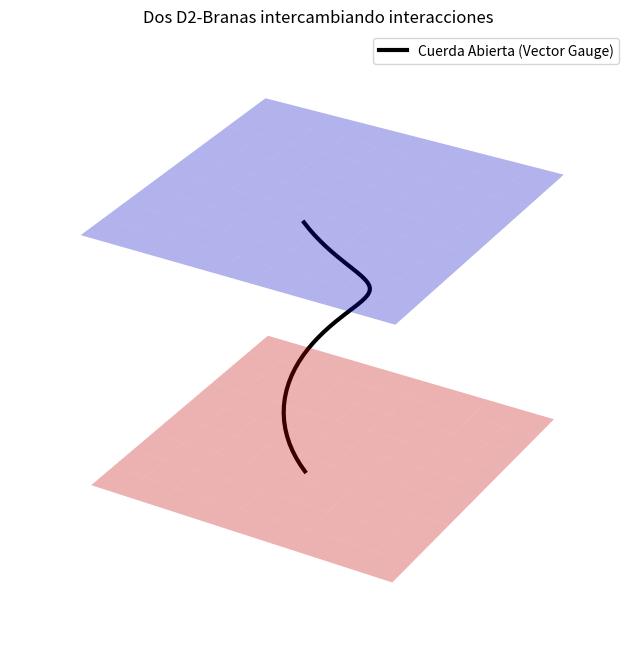

The matplotlib source for this figure:
import numpy as np
import matplotlib.pyplot as plt
from mpl_toolkits.mplot3d import Axes3D

# Dibujar dos planos (D2-branas) y una cuerda abierta entre ellos
x = np.linspace(-2, 2, 10)
y = np.linspace(-2, 2, 10)
X, Y = np.meshgrid(x, y)
Z1 = np.ones_like(X)
Z2 = -np.ones_like(X)

fig = plt.figure(figsize=(8, 8))
ax = fig.add_subplot(111, projection='3d')
ax.plot_surface(X, Y, Z1, alpha=0.3, color='blue')
ax.plot_surface(X, Y, Z2, alpha=0.3, color='red')

# Cuerda abierta
t = np.linspace(-1, 1, 50)
cx = 0.5 * np.sin(np.pi * t)
cy = 0.5 * np.cos(np.pi * t)
cz = t
ax.plot(cx, cy, cz, 'k-', linewidth=3, label='Cuerda Abierta (Vector Gauge)')

ax.set_title('Dos D2-Branas intercambiando interacciones')
ax.legend()
ax.axis('off')
plt.show()
